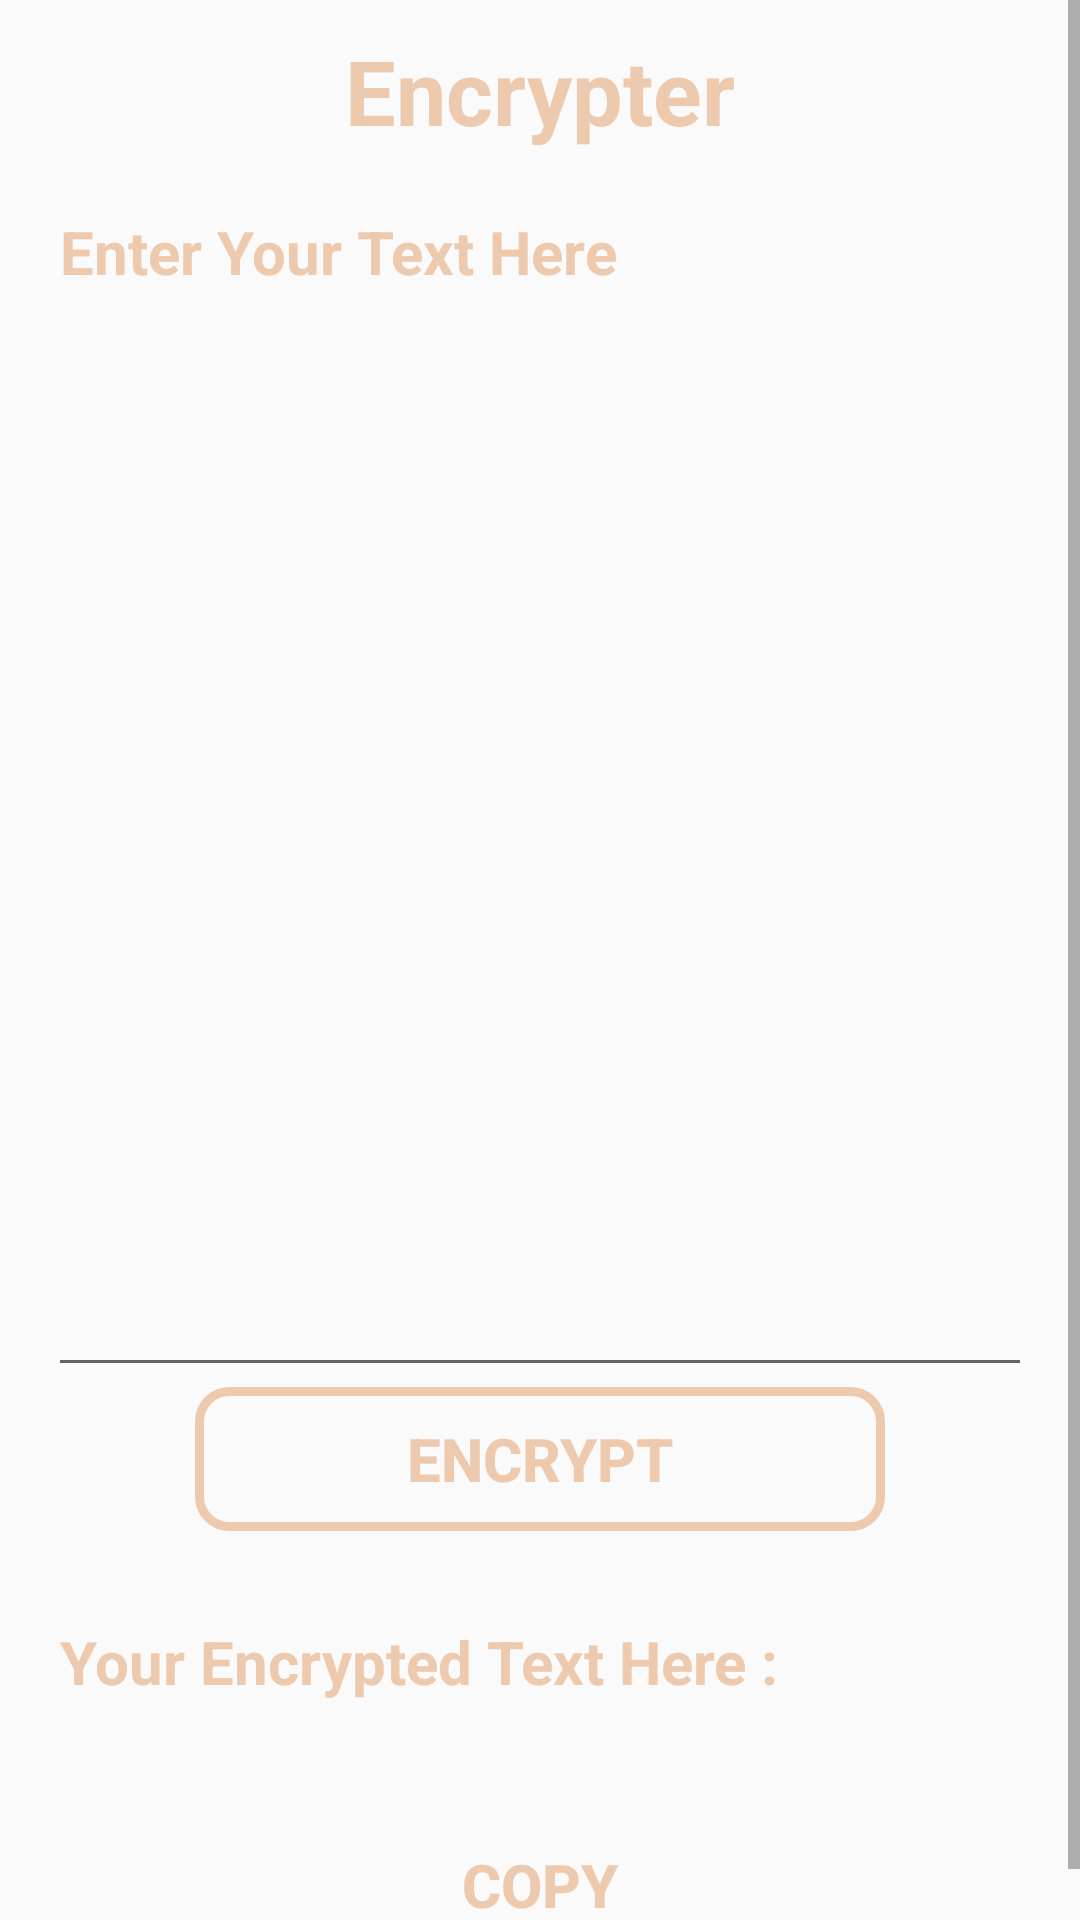

Layout XML and referenced resources for this Android screen:
<!-- AndroidManifest.xml: application theme AppTheme -->
<!-- res/layout/activity_encoder.xml -->
<?xml version="1.0" encoding="utf-8"?>
<ScrollView xmlns:android="http://schemas.android.com/apk/res/android"
    xmlns:app="http://schemas.android.com/apk/res-auto"
    xmlns:tools="http://schemas.android.com/tools"
    android:layout_width="match_parent"
    android:layout_height="match_parent"
    android:background="@drawable/blue"
    android:orientation="vertical"
    tools:context=".Encoder">
    <LinearLayout
        android:layout_width="match_parent"
        android:layout_height="wrap_content"
        android:orientation="vertical"
        android:layout_margin="5dp">

        <LinearLayout
            android:layout_width="match_parent"
            android:layout_height="wrap_content"
            android:orientation="vertical"
            android:layout_marginTop="5dp">
            <TextView
                android:layout_width="wrap_content"
                android:layout_height="wrap_content"
                android:layout_gravity="center"
                android:text="Encrypter"
                android:textSize="30sp"
                android:textColor="#EDC9AE"
                android:textStyle="bold"/>

        </LinearLayout>
        <LinearLayout
            android:layout_width="match_parent"
            android:layout_height="wrap_content"
            android:orientation="vertical"
            android:layout_gravity="center"
            android:layout_marginTop="5dp">
            <View
                android:id="@+id/divider1"
                android:layout_width="wrap_content"
                android:layout_height="5dp"
                android:background="#66FAFAFA"/>

        </LinearLayout>
        <LinearLayout
            android:layout_width="match_parent"
            android:layout_height="wrap_content"
            android:orientation="vertical"
            android:layout_marginTop="5dp"
            android:layout_marginLeft="15dp"
            android:layout_marginRight="15dp">

            <TextView
                android:layout_width="wrap_content"
                android:layout_height="wrap_content"
                android:textStyle="bold"
                android:text="Enter Your Text Here"
                android:textColor="#EDC9AE"
                android:textSize="20sp"
                android:layout_marginTop="5dp"
                android:layout_gravity="left"/>
            <EditText
                android:id="@+id/etenc"
                android:layout_width="360dp"
                android:layout_height="360dp"
                android:layout_gravity="center"
                android:textSize="20sp"
                android:textColor="#FAFAFA"
                android:hint="Type Here"
                android:textColorHint="#FAFAFA"
                android:layout_marginTop="5dp"/>
            <Button
                android:id="@+id/btnenc"
                android:layout_width="230dp"
                android:layout_height="wrap_content"
                android:text="Encrypt"
                android:background="@drawable/buttonoutline"
                android:textSize="20sp"
                android:textStyle="bold"
                android:layout_gravity="center"
                android:onClick="enc"
                android:textColor="#EDC9AE"/>

        </LinearLayout>
        <LinearLayout
            android:layout_width="match_parent"
            android:layout_height="wrap_content"
            android:orientation="vertical"
            android:layout_gravity="center"
            android:layout_marginTop="15dp">
            <View
                android:id="@+id/divider2"
                android:layout_width="wrap_content"
                android:layout_height="5dp"
                android:background="#66FAFAFA"/>
        </LinearLayout>
        <LinearLayout
            android:layout_width="wrap_content"
            android:layout_height="wrap_content"
            android:orientation="vertical"
            android:layout_marginTop="5dp"
            android:layout_marginLeft="15dp"
            android:layout_marginRight="15dp"
            >
            <TextView
                android:layout_width="wrap_content"
                android:layout_height="wrap_content"
                android:text="Your Encrypted Text Here : "
                android:textColor="#EDC9AE"
                android:layout_marginTop="5dp"
                android:textStyle="bold"
                android:textSize="20sp"
                android:layout_gravity="left"/>
            <TextView
                android:id="@+id/enctv"
                android:layout_width="wrap_content"
                android:layout_height="wrap_content"
                android:textSize="20sp"
                android:layout_gravity="left"
                android:textColor="#FAFAFA"
                android:layout_marginTop="5dp"/>
        </LinearLayout>
        <LinearLayout
            android:layout_width="match_parent"
            android:layout_height="wrap_content"
            android:orientation="vertical"
            android:layout_margin="5dp"
            android:layout_marginLeft="15dp"
            android:layout_marginRight="15dp">
            <Button
                android:id="@+id/btndcp2"
                android:layout_width="230dp"
                android:layout_height="wrap_content"
                android:layout_gravity="center"
                android:text="Copy"
                android:textStyle="bold"
                android:textSize="20sp"
                android:textColor="#EDC9AE"
                android:onClick="cp2"
                android:background="@drawable/butttonoutline3"/>
        </LinearLayout>
    </LinearLayout>

</ScrollView>
<!-- resources referenced by this layout -->
<resources>
  <!-- drawable buttonoutline (drawable) -->
  <?xml version="1.0" encoding="utf-8"?>
  <selector xmlns:android="http://schemas.android.com/apk/res/android"
      >
      <item>
          <shape android:shape="rectangle">
      <stroke
          android:width="3dp"
          android:color="#EDC9AE"
          />
      <corners
          android:radius="10dp"
          />
          </shape>
      </item>
  
  </selector>
  <style name="AppTheme" parent="Theme.AppCompat.Light.NoActionBar">
          
          <item name="colorPrimary">#0C0C0C</item>
          <item name="colorPrimaryDark">#0B0B0B</item>
          <item name="colorAccent">@color/colorPrimary</item>
      </style>
  <color name="colorPrimary">#000000</color>
</resources>
